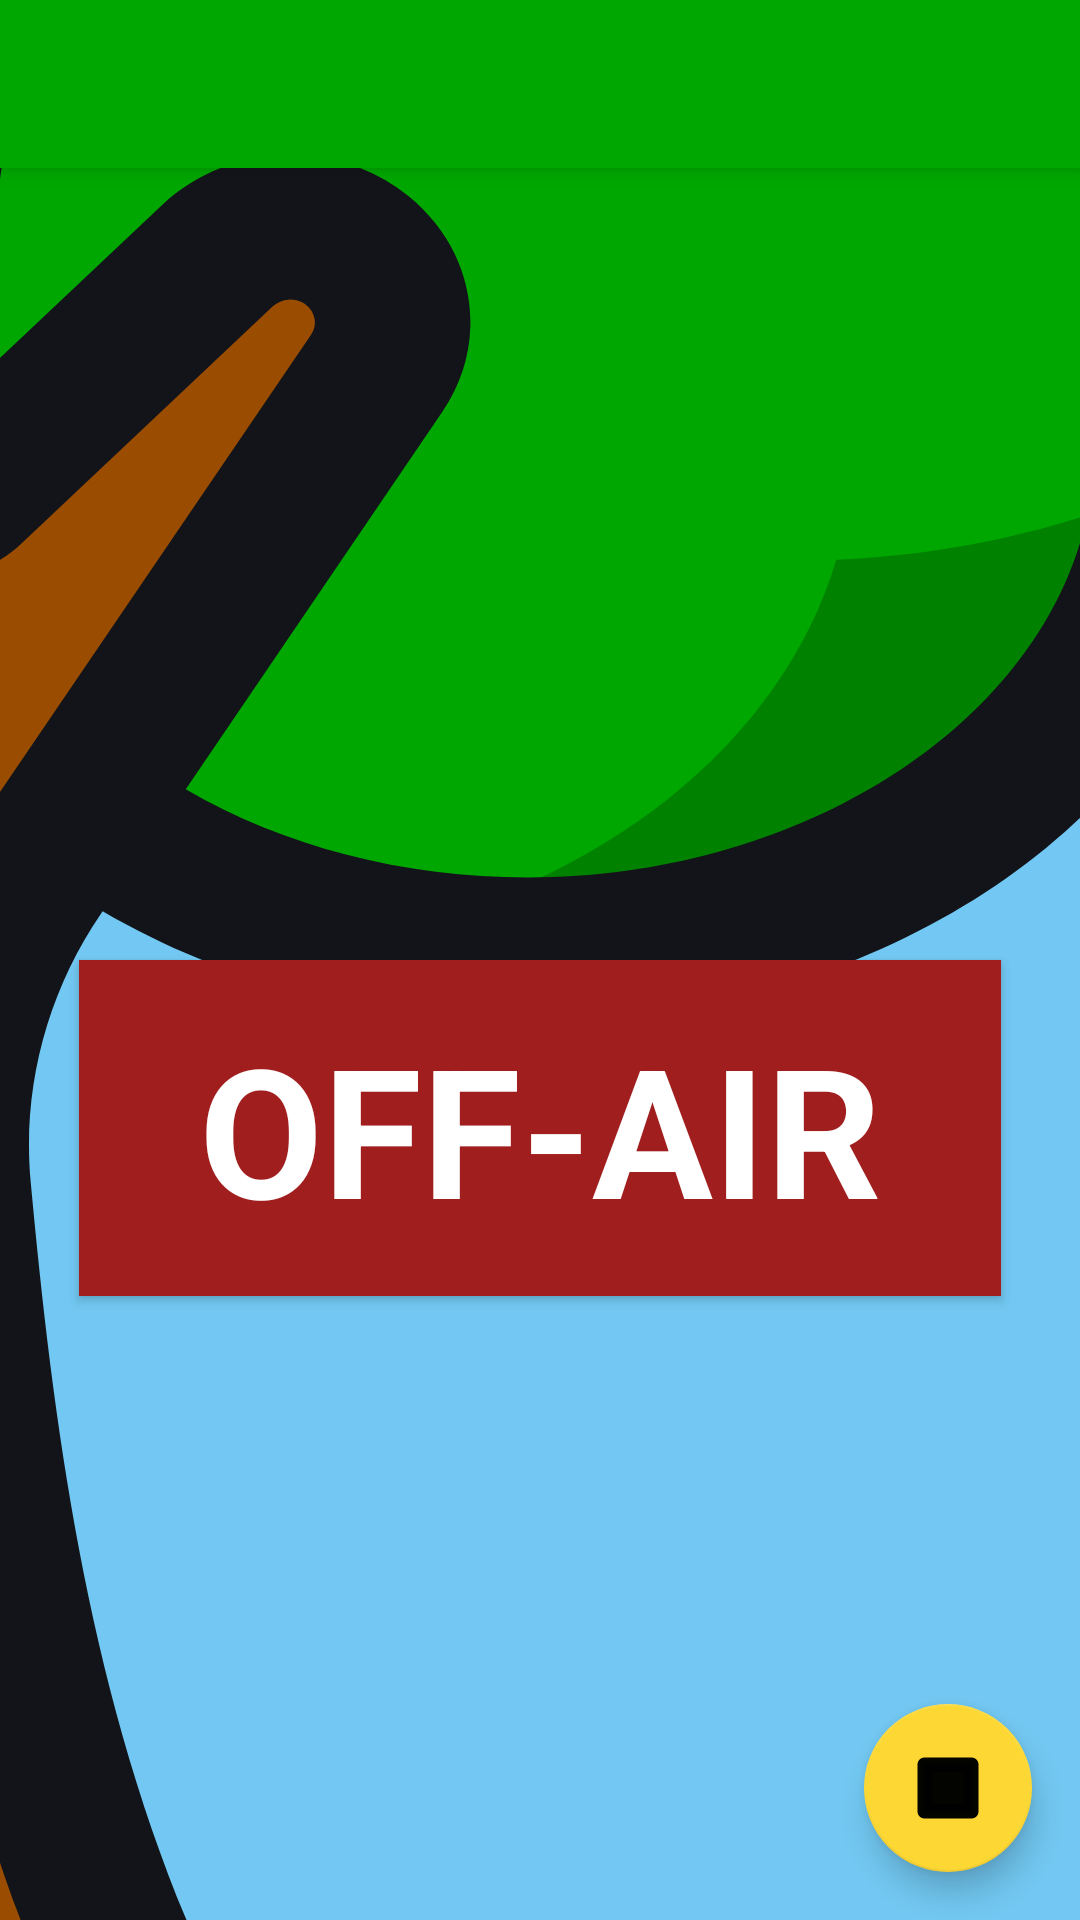

Here is an Android app screen rendered from its layout file. Give the layout XML and the strings, colors and styles it references.
<!-- AndroidManifest.xml: activity theme AppTheme.NoActionBar -->
<!-- res/layout/activity_record.xml -->
<?xml version="1.0" encoding="utf-8"?>
<androidx.coordinatorlayout.widget.CoordinatorLayout xmlns:android="http://schemas.android.com/apk/res/android"
    xmlns:app="http://schemas.android.com/apk/res-auto"
    xmlns:tools="http://schemas.android.com/tools"
    android:layout_width="match_parent"
    android:layout_height="match_parent"
    android:background="@color/sky"
    tools:context=".RecordActivity">

    <com.google.android.material.appbar.AppBarLayout
        android:layout_width="match_parent"
        android:layout_height="wrap_content"
        android:theme="@style/AppTheme.AppBarOverlay">

        <androidx.appcompat.widget.Toolbar
            android:id="@+id/toolbar"
            android:layout_width="match_parent"
            android:layout_height="?attr/actionBarSize"
            android:background="?attr/colorPrimary"
            app:popupTheme="@style/AppTheme.PopupOverlay" />
    </com.google.android.material.appbar.AppBarLayout>

    <ImageView
        android:layout_width="match_parent"
        android:layout_height="match_parent"
        android:contentDescription="@null"
        android:src="@drawable/ic_tree_canopy"
        android:scaleType="centerCrop"
        app:layout_behavior="@string/appbar_scrolling_view_behavior"/>

    <TextView
        android:id="@+id/record_title"
        style="@style/RecordTitle"
        android:paddingTop="16dp"
        android:layout_width="wrap_content"
        android:layout_height="wrap_content"
        tools:text="@string/not_specified"
        android:layout_gravity="top|center"
        app:layout_behavior="@string/appbar_scrolling_view_behavior"/>

    
    <TextView
        android:id="@+id/record_on_off_air"
        android:layout_width="wrap_content"
        android:layout_height="wrap_content"
        android:layout_gravity="center"
        android:text="@string/record_off_air"
        android:keepScreenOn="true"
        android:gravity="center"
        style="@style/OnOffAir"
        android:elevation="2dp"
        app:layout_behavior="@string/appbar_scrolling_view_behavior"/>

    <TextView
        android:id="@+id/record_date_and_time"
        style="@style/RecordSubtitle"
        android:paddingBottom="12dp"
        android:layout_width="wrap_content"
        android:layout_height="wrap_content"
        tools:text="@string/not_specified"
        android:layout_gravity="bottom|center"/>

    <com.google.android.material.floatingactionbutton.FloatingActionButton
        android:id="@+id/stop_fab"
        android:layout_width="wrap_content"
        android:layout_height="wrap_content"
        android:layout_gravity="bottom|end"
        android:layout_margin="@dimen/fab_margin"
        android:contentDescription="@string/describe_fab_stop"
        app:srcCompat="@drawable/ic_stop"/>

</androidx.coordinatorlayout.widget.CoordinatorLayout>
<!-- resources referenced by this layout -->
<resources>
  <color name="sky">#72C8F2</color>
  <dimen name="fab_margin">16dp</dimen>
  <!-- drawable ic_stop (drawable) -->
  <vector android:height="300dp" android:viewportHeight="395.7355"
      android:viewportWidth="395.7355" android:width="300dp"
      xmlns:aapt="http://schemas.android.com/aapt" xmlns:android="http://schemas.android.com/apk/res/android">
      <path android:fillAlpha="0.99" android:fillColor="#000000"
          android:pathData="M68.268,68.268h259.2v259.2h-259.2z"
          android:strokeAlpha="0.99" android:strokeColor="#000000"
          android:strokeLineJoin="round" android:strokeWidth="76.5354"/>
  </vector>
  <!-- drawable ic_tree_canopy: vector/xml drawable (drawable, 11049 chars, omitted) -->
  <string name="describe_fab_stop">Stop recording</string>
  <string name="not_specified">Not specified</string>
  <string name="record_off_air">OFF-AIR</string>
  <style name="AppTheme.AppBarOverlay" parent="ThemeOverlay.AppCompat.Dark.ActionBar" />
  <style name="AppTheme.PopupOverlay" parent="ThemeOverlay.AppCompat.Light" />
  <style name="OnOffAir">
          <item name="android:textSize">@dimen/on_off_air_textsize</item>
          <item name="android:textStyle">bold</item>
          <item name="android:textColor">@color/text</item>
          <item name="android:background">@color/off_air_background</item>
          <item name="android:paddingTop">16dp</item>
          <item name="android:paddingBottom">16dp</item>
          <item name="android:paddingLeft">40dp</item>
          <item name="android:paddingRight">40dp</item>
      </style>
  <style name="RecordSubtitle">
          <item name="android:textSize">@dimen/record_subtitle_textsize</item>
          <item name="android:textColor">@color/text</item>
      </style>
  <style name="RecordTitle">
          <item name="android:textSize">@dimen/record_title_textsize</item>
          <item name="android:textColor">@color/text</item>
      </style>
  <style name="AppTheme.NoActionBar">
          <item name="windowActionBar">false</item>
          <item name="windowNoTitle">true</item>
      </style>
  <dimen name="on_off_air_textsize">60dp</dimen>
  <color name="text">#FFFFFFFF</color>
  <color name="off_air_background">#A01E1E</color>
  <dimen name="record_subtitle_textsize">16sp</dimen>
  <dimen name="record_title_textsize">34sp</dimen>
</resources>
